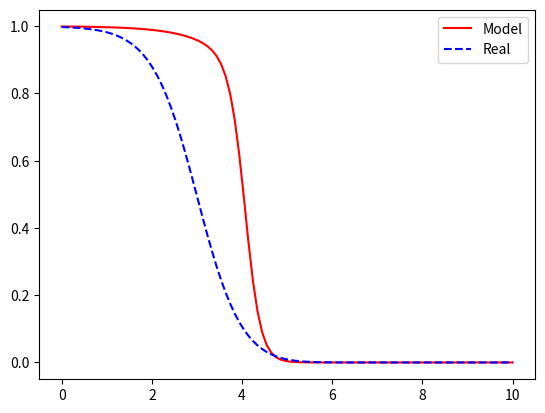

Python code for this plot:
import numpy as np
import matplotlib.pyplot as plt

trainingVector = []
realData = []
realDataLabels = []
learningRate = 0.2
w = np.zeros((1, 3)).flatten()
b = np.zeros(3).flatten()


def calcRealLabelProb(inp):
	labels = []
	for x in range(1, 4):
		labels.append(NormalDistFunction(inp, 2 * x))
	return labels


def createRealData():
	xVec = np.linspace(0, 10, 100)
	for x in xVec:
		labels = calcRealLabelProb(x)
		realDataLabels.append(labels[0] / sum(labels))
		realData.append(x)


def createTrainingData():
	for x in range(1, 4):
		vecX = np.random.normal(2 * x, 1, 100)
		vecY = 100 * [x]
		trainingVector.extend(zip(vecX, vecY))


def NormalDistFunction(x, a):
	numerator = np.exp((-(((x - a) ** 2) / 2)))
	denominator = np.sqrt(2 * np.pi)
	return numerator / denominator


# def calcSoftMaxresultForX(input):
# 	global w, b
# 	eval = (w * input) + b
# 	softMax = np.exp(eval) / np.sum(np.exp(eval))
# 	class_no = np.argmax(softMax) + 1
# 	return (class_no, softMax.flatten())


def calcSoftMaxresultForX(x):
	res = 0
	global w, b, learningRate
	temp = (w * x) + b
	softMaxResult = np.exp(temp) / np.sum(np.exp(temp))
	first = softMaxResult[0]
	for index, classNum in enumerate(softMaxResult):
		if (classNum > first):
			res = index
			first = classNum
	return (res, softMaxResult)


def calcNew_W_And_B(softMaxVec, trueClassNum, sampleValue):
	global w, b, learningRate
	softMaxVec[trueClassNum - 1] -= 1
	temp = learningRate * sampleValue * softMaxVec
	for i in range(len(w)):
		w[i] = w[i] - (temp[i])
		b[i] = b[i] - learningRate * softMaxVec[i]


def ModelTrainer():
	for sample in trainingVector:
		result = calcSoftMaxresultForX(sample[0])
		calcNew_W_And_B(result[1], sample[1], sample[0])


def plotGraphs():
	modelLabel = []

	for x in realData:
		temp = calcSoftMaxresultForX(x)
		modelLabel.append(temp[1][0])

	plt.plot(realData, modelLabel, "r", label='Model')
	plt.plot(realData, realDataLabels, "b--", label='Real')
	plt.legend(('Model', 'Real'))
	plt.show()
	return


def main():
	createTrainingData()

	for x in range(0, 8):
		np.random.shuffle(trainingVector)
		ModelTrainer()

	createRealData()
	plotGraphs()


if __name__ == "__main__":
	main()
